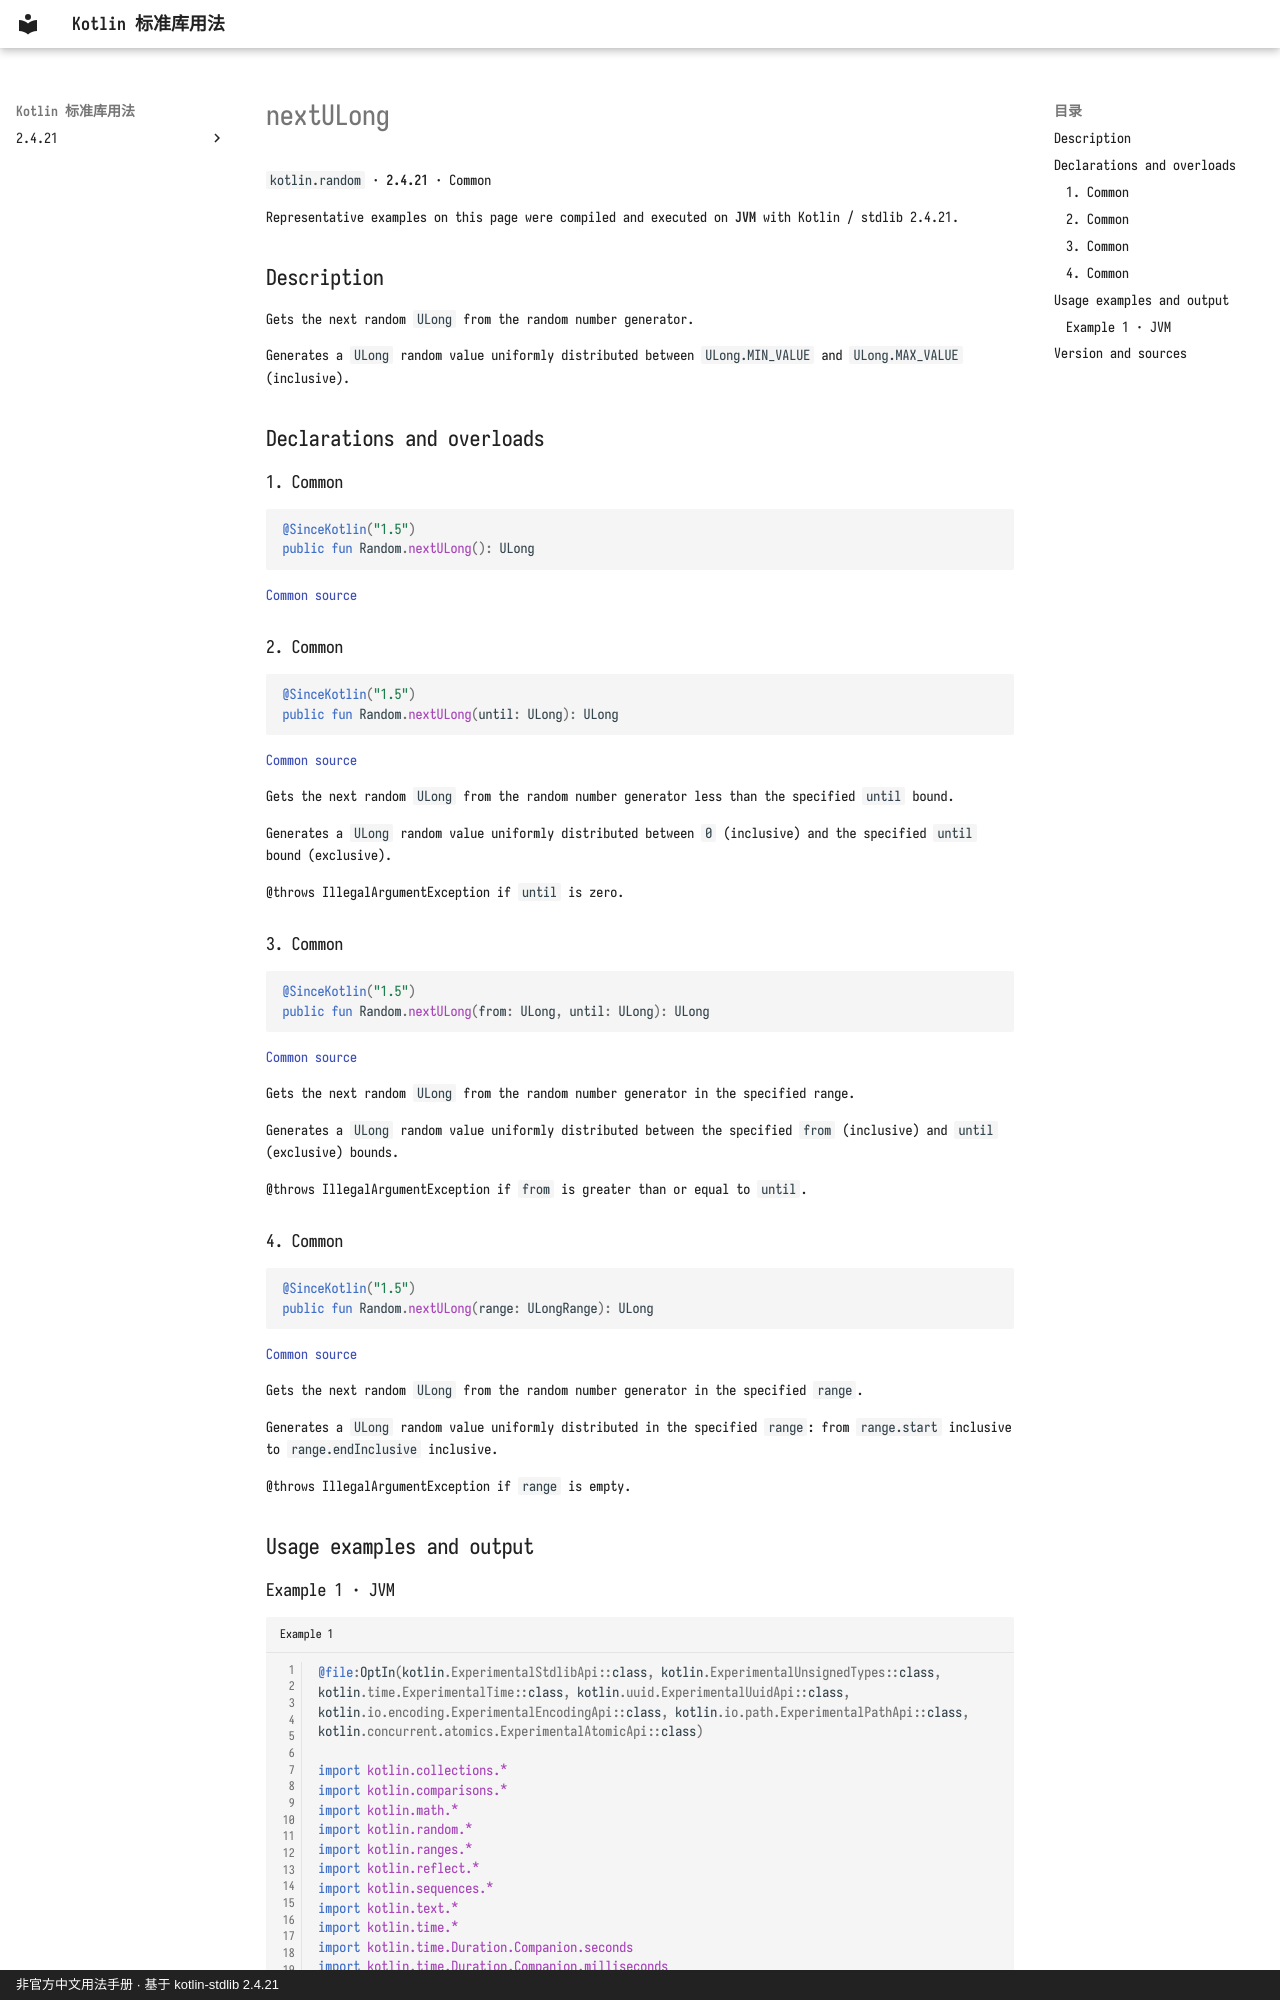

repository: oooooooko/kotlin-stdlib-docs · page: en/api/kotlin.random/nextulong--78b4e9e4/index.html · generator: mkdocs · copyright: 非官方中文用法手册 · 基于 kotlin-stdlib 2.4.21

# nextULong

`kotlin.random` · **2.4.21** · Common

Representative examples on this page were compiled and executed on **JVM** with Kotlin / stdlib 2.4.21.

## Description

Gets the next random `ULong` from the random number generator.

Generates a `ULong` random value uniformly distributed between `ULong.MIN_VALUE` and `ULong.MAX_VALUE` (inclusive).

## Declarations and overloads

### 1. Common

```kotlin
@SinceKotlin("1.5")
public fun Random.nextULong(): ULong
```

[Common source](https://github.com/JetBrains/kotlin/blob/v2.4.21/libraries/stdlib/src/kotlin/random/URandom.kt#L61)

### 2. Common

```kotlin
@SinceKotlin("1.5")
public fun Random.nextULong(until: ULong): ULong
```

[Common source](https://github.com/JetBrains/kotlin/blob/v2.4.21/libraries/stdlib/src/kotlin/random/URandom.kt#L69)

Gets the next random `ULong` from the random number generator less than the specified `until` bound.

Generates a `ULong` random value uniformly distributed between `0` (inclusive) and the specified `until` bound (exclusive).

@throws IllegalArgumentException if `until` is zero.

### 3. Common

```kotlin
@SinceKotlin("1.5")
public fun Random.nextULong(from: ULong, until: ULong): ULong
```

[Common source](https://github.com/JetBrains/kotlin/blob/v2.4.21/libraries/stdlib/src/kotlin/random/URandom.kt#L79)

Gets the next random `ULong` from the random number generator in the specified range.

Generates a `ULong` random value uniformly distributed between the specified `from` (inclusive) and `until` (exclusive) bounds.

@throws IllegalArgumentException if `from` is greater than or equal to `until`.

### 4. Common

```kotlin
@SinceKotlin("1.5")
public fun Random.nextULong(range: ULongRange): ULong
```

[Common source](https://github.com/JetBrains/kotlin/blob/v2.4.21/libraries/stdlib/src/kotlin/random/URandom.kt#L97)

Gets the next random `ULong` from the random number generator in the specified `range`.

Generates a `ULong` random value uniformly distributed in the specified `range`:
from `range.start` inclusive to `range.endInclusive` inclusive.

@throws IllegalArgumentException if `range` is empty.

## Usage examples and output
